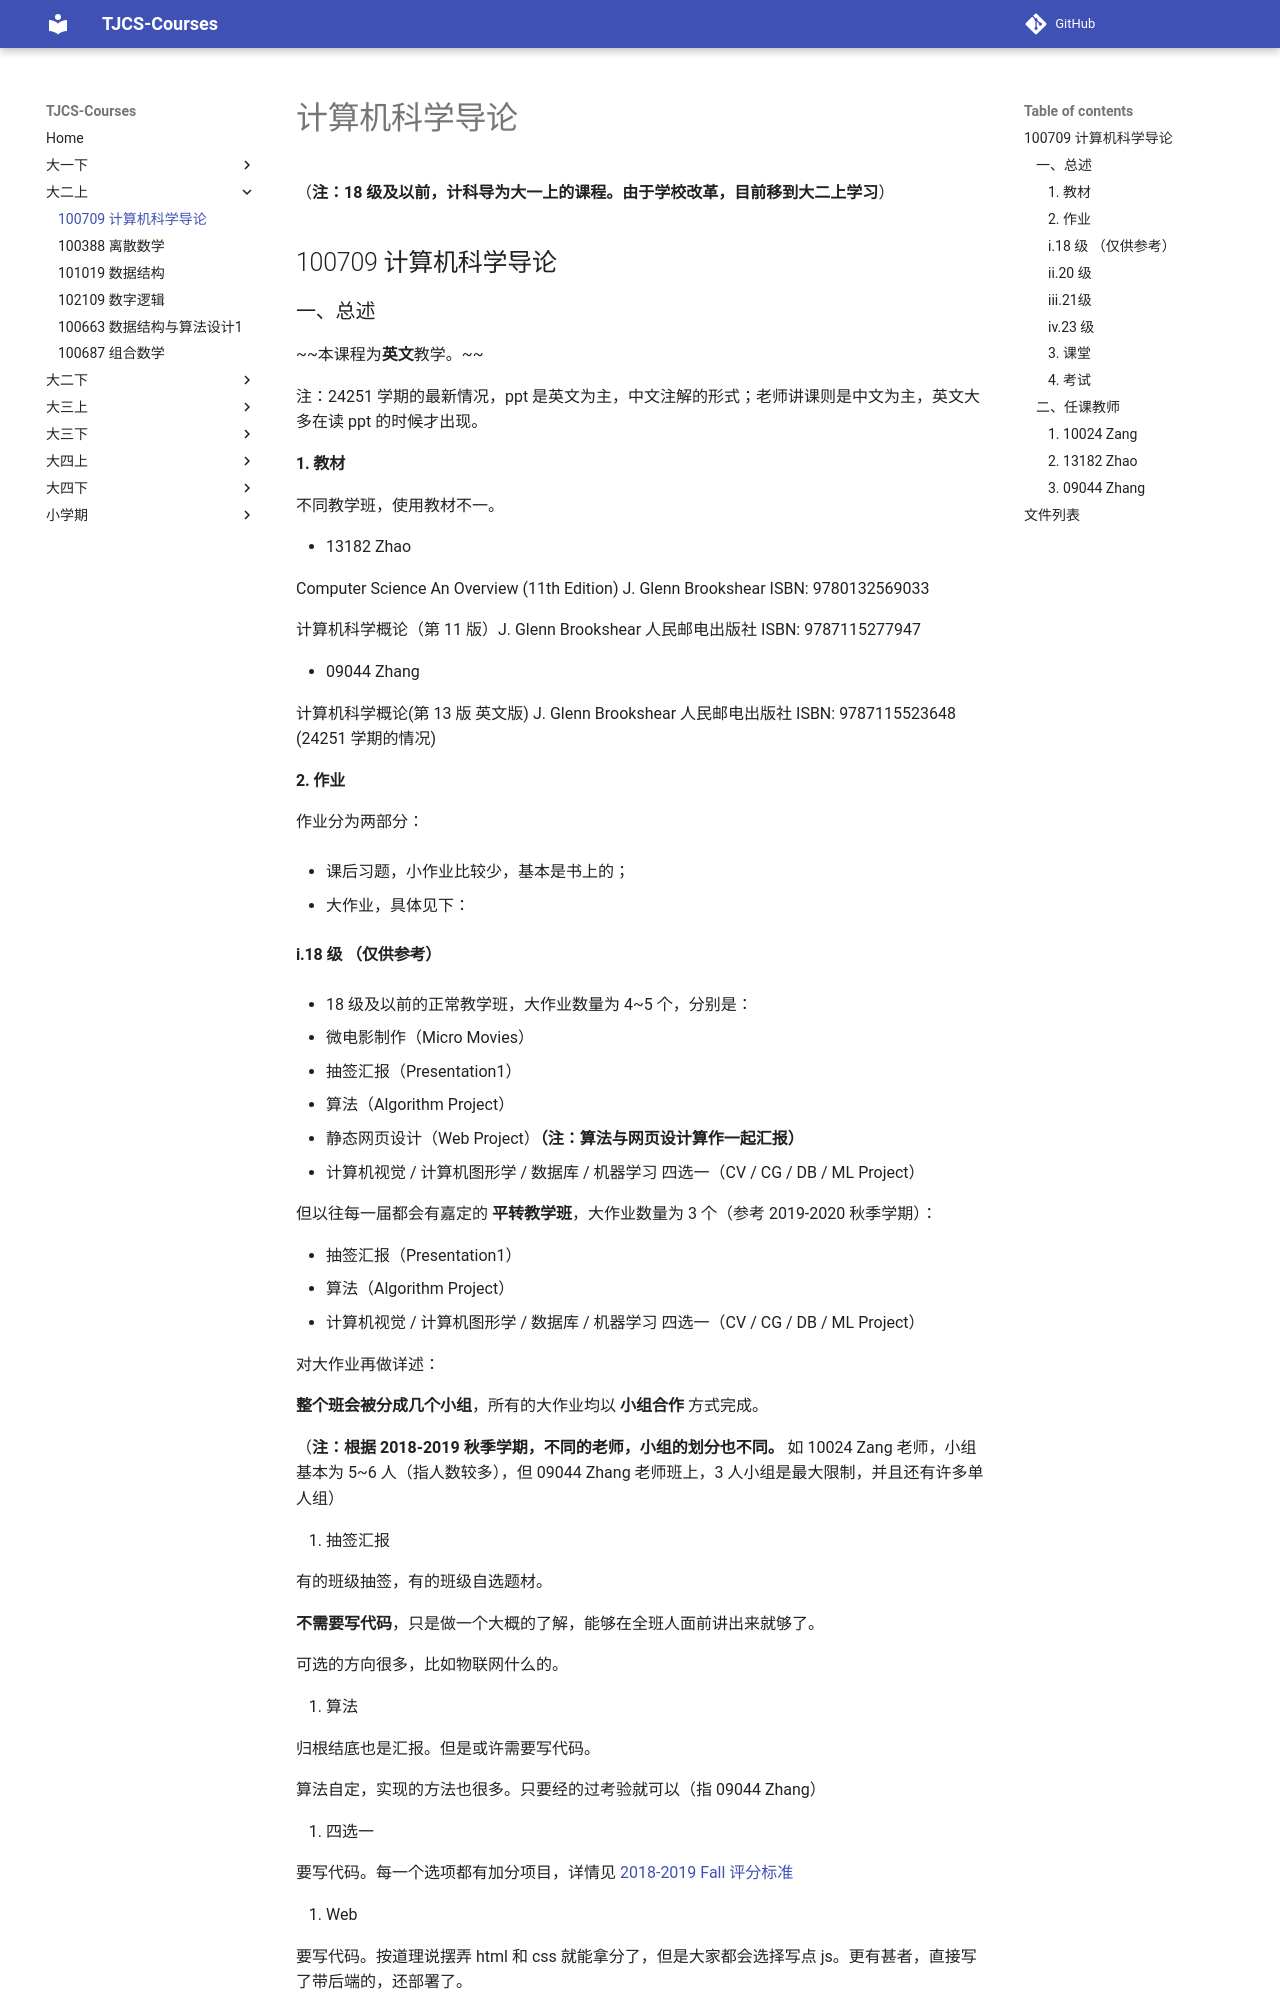

repository: TJ-CSCCG/TJCS-Course · page: 大二上/100709_计算机科学导论/index.html · generator: mkdocs

# 计算机科学导论

（**注：18 级及以前，计科导为大一上的课程。由于学校改革，目前移到大二上学习**）

## 100709 计算机科学导论

### 一、总述

~~本课程为**英文**教学。~~

注：24251 学期的最新情况，ppt 是英文为主，中文注解的形式；老师讲课则是中文为主，英文大多在读 ppt 的时候才出现。

#### 1. 教材

不同教学班，使用教材不一。

* 13182 Zhao

  Computer Science An Overview (11th Edition) J. Glenn Brookshear  ISBN: 9780132569033

  计算机科学概论（第 11 版）J. Glenn Brookshear 人民邮电出版社 ISBN: 9787115277947

* 09044 Zhang

  计算机科学概论(第 13 版  英文版) J. Glenn Brookshear 人民邮电出版社 ISBN: 9787115523648 (24251 学期的情况)

#### 2. 作业

作业分为两部分：

* 课后习题，小作业比较少，基本是书上的；

* 大作业，具体见下：
